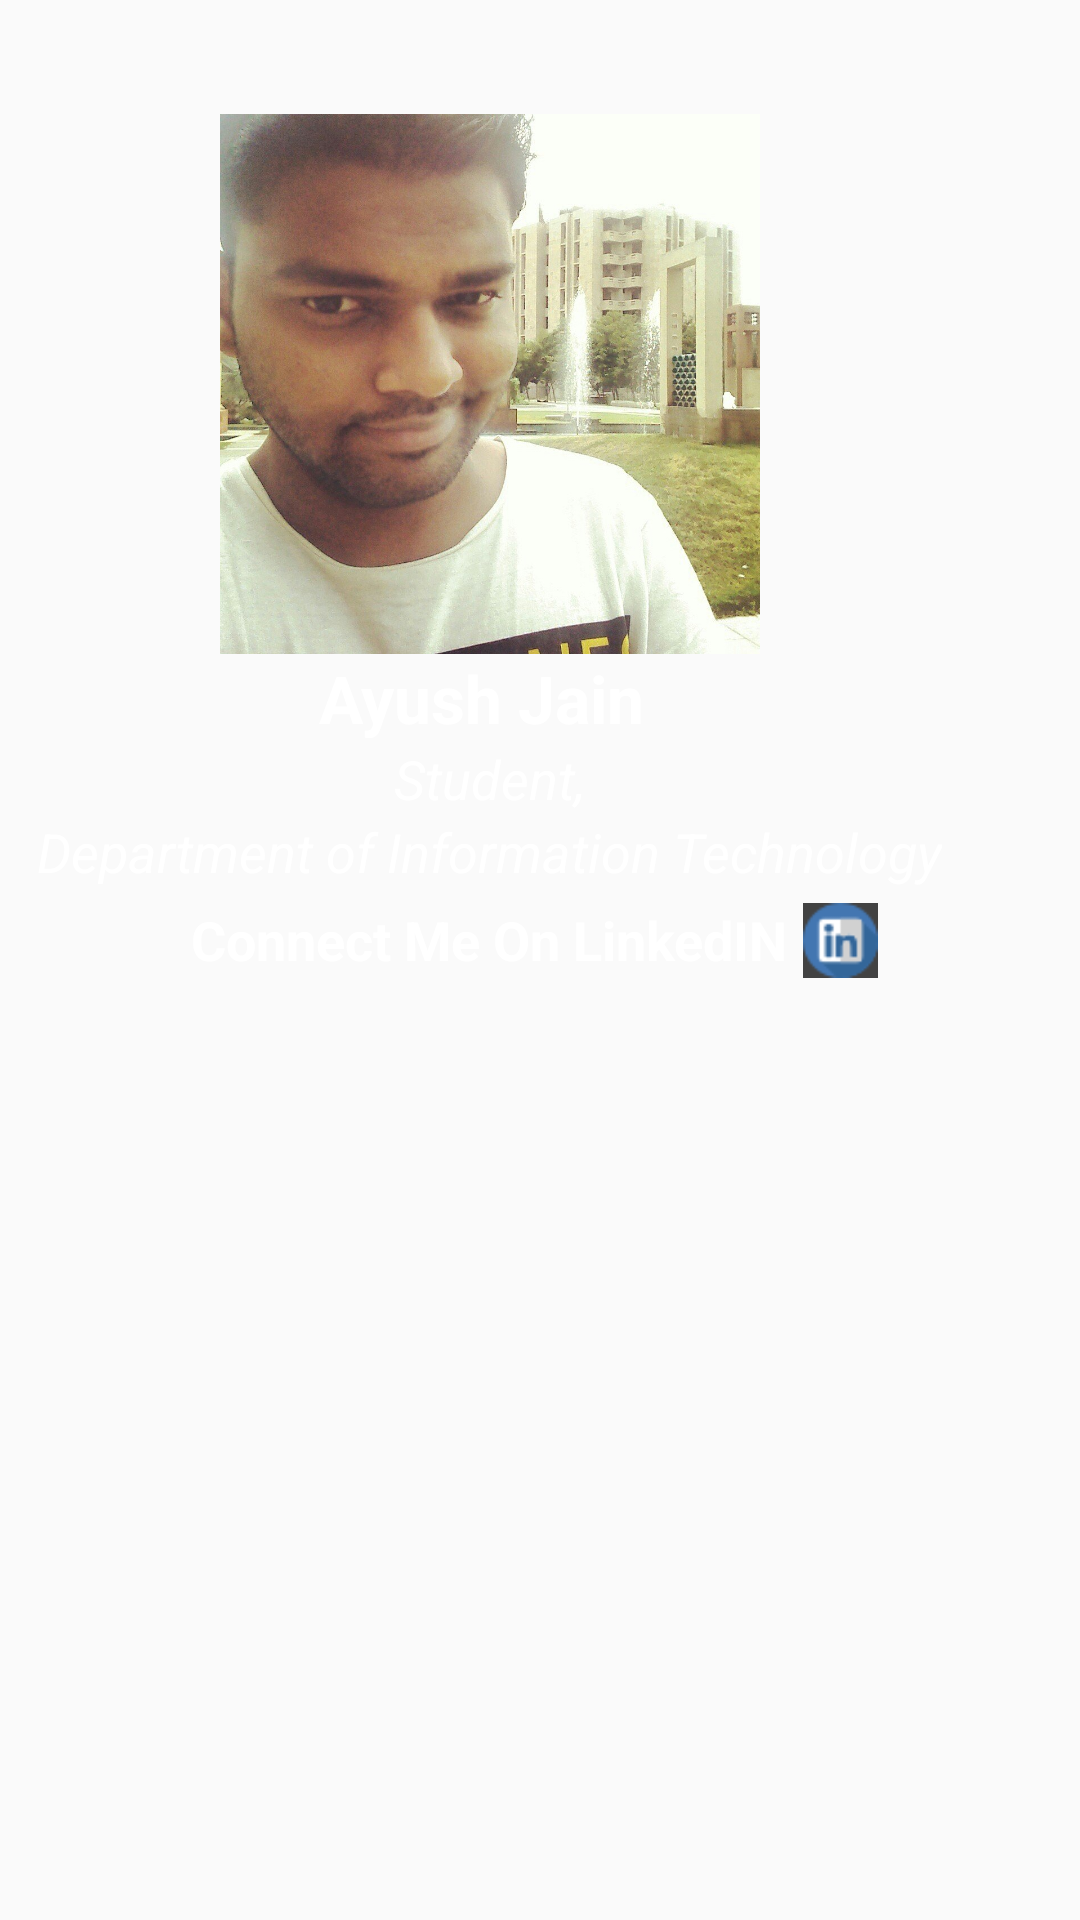

The Android layout XML behind this screen, and the referenced resources:
<!-- AndroidManifest.xml: application theme myAppTheme -->
<!-- res/layout/tryimagelayoutofdev.xml -->
<?xml version="1.0" encoding="utf-8"?>

<RelativeLayout xmlns:android="http://schemas.android.com/apk/res/android"
    android:layout_width="match_parent"
    android:layout_height="match_parent" >

    <ImageView
        android:id="@+id/listImage"
        android:layout_width="match_parent"
        android:layout_height="match_parent"
        android:layout_centerHorizontal="true"
        android:background="@color/colorPrimaryDark"
        android:scaleType="centerInside" />

   <ScrollView 
       android:layout_width="match_parent"
        android:layout_height="wrap_content"
        
     >    <TableLayout
        android:id="@+id/tableLayout1"
        android:layout_width="wrap_content"
        android:layout_height="wrap_content"
        android:layout_alignLeft="@+id/listImage"
       
    	 android:layout_marginTop="28dp" >
        <TableRow 
              android:id="@+id/tableRow0"
            android:layout_width="match_parent"
            android:layout_height="match_parent"
            
          >

         </TableRow>
        <TableRow
            android:id="@+id/tableRow1"
            android:layout_width="match_parent"
            android:layout_height="match_parent"
            android:layout_margin="10dp" >

          <RelativeLayout >  <ImageView
                android:id="@+id/imageView1"
                android:layout_width="180dp"
                android:layout_height="180dp"
                android:layout_centerHorizontal="true"

                android:src="@drawable/meta_dev"
              />
        
             <TextView
                 android:id="@+id/textView1"
                 android:layout_width="wrap_content"
                 android:layout_height="wrap_content"
                 android:layout_below="@+id/imageView1"
                 android:layout_centerHorizontal="true"
                 android:text="Ayush Jain "
                 android:textAppearance="?android:attr/textAppearanceLarge"
                 android:textColor="#fff"
                 android:textStyle="bold" />


             <TextView
                 android:id="@+id/textView3"
                 android:layout_width="wrap_content"
                 android:layout_height="wrap_content"
                  android:layout_centerHorizontal="true"
                android:layout_below="@+id/textView1"
                 android:text="Student,"
                 android:textColor="#fff"
                 android:textStyle="italic"
                 android:textAppearance="?android:attr/textAppearanceMedium" />
             
             <TextView
                 android:id="@+id/textView2"
                 android:layout_width="wrap_content"
                 android:layout_height="wrap_content"
                 android:layout_below="@id/textView3"
                 android:layout_centerHorizontal="true"
                 android:layout_marginLeft="5dp"
                 android:text="Department of Information Technology"
                 android:textAppearance="?android:attr/textAppearanceMedium"
                 android:textColor="#ffff"
                 android:textStyle="italic" />

              <TextView
                  android:layout_marginTop="5dp"
                  android:id="@+id/textView4"
                  android:layout_width="wrap_content"
                  android:layout_height="wrap_content"
                  android:layout_below="@id/textView2"
                  android:layout_centerHorizontal="true"
                  android:layout_marginLeft="5dp"

                  android:text="Connect Me On LinkedIN"
                  android:textAppearance="?android:attr/textAppearanceMedium"
                  android:textColor="#ffff"
                  android:textStyle="bold" />
              <ImageView
                  android:layout_width="25dp"
                  android:layout_height="25dp"
                  android:layout_margin="5dp"
                  android:src="@drawable/linkedin"
                  android:layout_below="@+id/textView2"
                  android:background="@color/colorPrimary"
                  android:id="@+id/linkedinpro"
                  android:layout_toRightOf="@+id/textView4"/>

</RelativeLayout>
           <RelativeLayout>
            </RelativeLayout>
 
           </TableRow>

  
          <TableRow
            android:id="@+id/tableRow3"
            android:layout_width="wrap_content"
            android:layout_height="wrap_content" 
            android:layout_margin="10dp">
        
        </TableRow>
          <TableRow
            android:id="@+id/tableRow4"
            android:layout_width="wrap_content"
            android:layout_height="wrap_content"
            android:layout_margin="10dp" >
               </TableRow>
        
    <TableRow
            android:id="@+id/tableRow5"
            android:layout_width="wrap_content"
            android:layout_height="wrap_content"
            android:layout_margin="10dp" >

        </TableRow>
                </TableLayout>
        </ScrollView>
 

</RelativeLayout>
<!-- resources referenced by this layout -->
<resources>
  <color name="colorPrimary">#424242</color>
  <color name="colorPrimaryDark">#FAFAFA</color>
  <!-- drawable linkedin: png bitmap (drawable, 539 bytes) -->
  <!-- drawable meta_dev: jpg bitmap (drawable, 171445 bytes) -->
  <style name="myAppTheme" parent="Theme.AppCompat.Light.NoActionBar">
          <item name="colorPrimary">@color/primaryColor</item>
          <item name="colorPrimaryDark">@color/primaryColorDark</item>
  
          <item name="windowNoTitle">true</item>
          <item name="windowActionBar">false</item>
          <item name="drawerArrowStyle">@style/DrawerArrowStyle</item>
  
          <item name="android:textColorSecondary">#80000000</item>
  
      </style>
  <color name="primaryColor">#009688</color>
  <color name="primaryColorDark">#00695C</color>
  <style name="DrawerArrowStyle" parent="Widget.AppCompat.DrawerArrowToggle">
          <item name="spinBars">true</item>
          <item name="color">@android:color/white</item>
      </style>
</resources>
